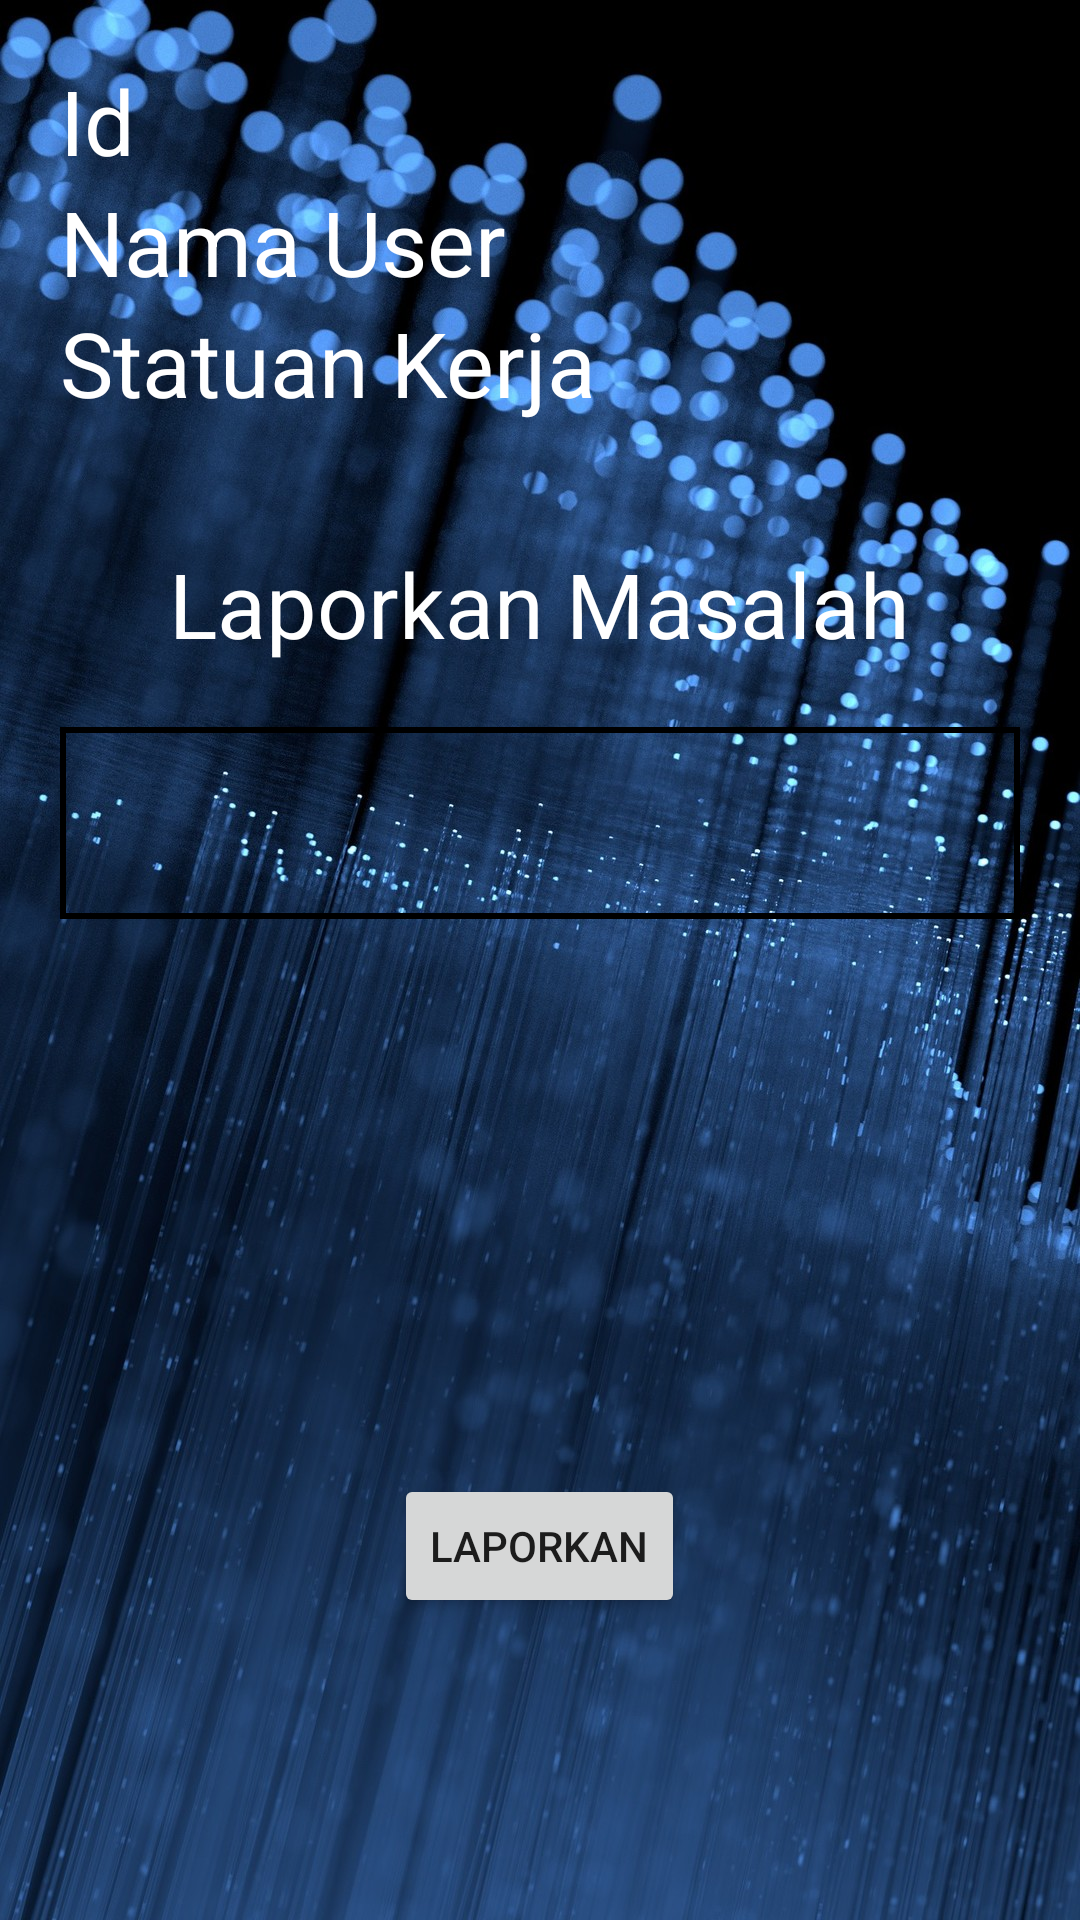

This screen was rendered from an Android layout file. Write that file and the resources it references.
<!-- AndroidManifest.xml: application theme AppTheme -->
<!-- res/layout/activity_laporan_masalah_user.xml -->
<?xml version="1.0" encoding="utf-8"?>
<ScrollView
    android:layout_width="match_parent"
    android:layout_height="match_parent"
    android:background="@drawable/coba1"
    xmlns:android="http://schemas.android.com/apk/res/android" >
<LinearLayout
    xmlns:android="http://schemas.android.com/apk/res/android"
    xmlns:app="http://schemas.android.com/apk/res-auto"
    xmlns:tools="http://schemas.android.com/tools"
    android:layout_width="match_parent"
    android:orientation="vertical"
    android:padding="20dp"
    android:gravity="left"
    android:layout_height="match_parent"
    tools:context=".LaporanMasalahUserActivity">

    <TextView
        android:id="@+id/txtid_user"
        android:text="Id"
        android:textSize="30dp"
        android:layout_width="wrap_content"
        android:layout_height="wrap_content"
        android:textColor="@android:color/background_light"/>

    <TextView
        android:id="@+id/txtnama_user"
        android:text="Nama User"
        android:textSize="30dp"
        android:layout_width="wrap_content"
        android:layout_height="wrap_content"
        android:textColor="@android:color/background_light"/>



    <TextView
        android:id="@+id/txt_satker"
        android:layout_marginBottom="40dp"
        android:text="Statuan Kerja"
        android:textSize="30dp"
        android:layout_width="wrap_content"
        android:layout_height="wrap_content"
        android:textColor="@android:color/background_light"/>

    <TextView
        android:layout_marginBottom="10dp"
        android:layout_gravity="center"
        android:text="Laporkan Masalah"
        android:textSize="30dp"
        android:layout_width="wrap_content"
        android:layout_height="wrap_content"
        android:textColor="@android:color/background_light"/>



    <android.support.design.widget.TextInputLayout
        android:layout_width="match_parent"
        android:layout_height="75dp">


        <EditText
            android:id="@+id/id_pengaduan"
            android:layout_width="match_parent"
            android:layout_height="match_parent"
            android:background="@drawable/border_edittext"
            android:gravity="top"
            android:inputType="textMultiLine"
            android:textColor="@android:color/background_light" />

    </android.support.design.widget.TextInputLayout>

    <ImageView
        android:src="@drawable/ic_camera"
        android:layout_marginTop="15dp"
        android:layout_gravity="center"
        android:id="@+id/iv_gambarSurat"
        android:layout_width="150dp"
        android:layout_height="150dp" />

    <Button
        android:id="@+id/btnLapor"
        android:layout_width="wrap_content"
        android:layout_height="wrap_content"
        android:layout_gravity="center"
        android:layout_marginTop="20dp"
        android:text="Laporkan" />

</LinearLayout>

</ScrollView>
<!-- resources referenced by this layout -->
<resources>
  <!-- drawable border_edittext (drawable) -->
  <?xml version="1.0" encoding="utf-8"?>
  <selector xmlns:android="http://schemas.android.com/apk/res/android">
      <item>
          <shape android:shape="rectangle">
  
              <stroke android:width="2dp" android:color="#000000"/>
          </shape>
  
  
      </item>
  
  </selector>
  <!-- drawable coba1: jpg bitmap (drawable, 368036 bytes) -->
  <style name="AppTheme" parent="Theme.AppCompat.Light.DarkActionBar">
          
          <item name="colorPrimary">@color/colorPrimary</item>
          <item name="colorPrimaryDark">@color/colorPrimaryDark</item>
          <item name="colorAccent">@color/colorAccent</item>
      </style>
  <color name="colorPrimary">#008577</color>
  <color name="colorPrimaryDark">#C22B2B</color>
  <color name="colorAccent">#D81B60</color>
</resources>
